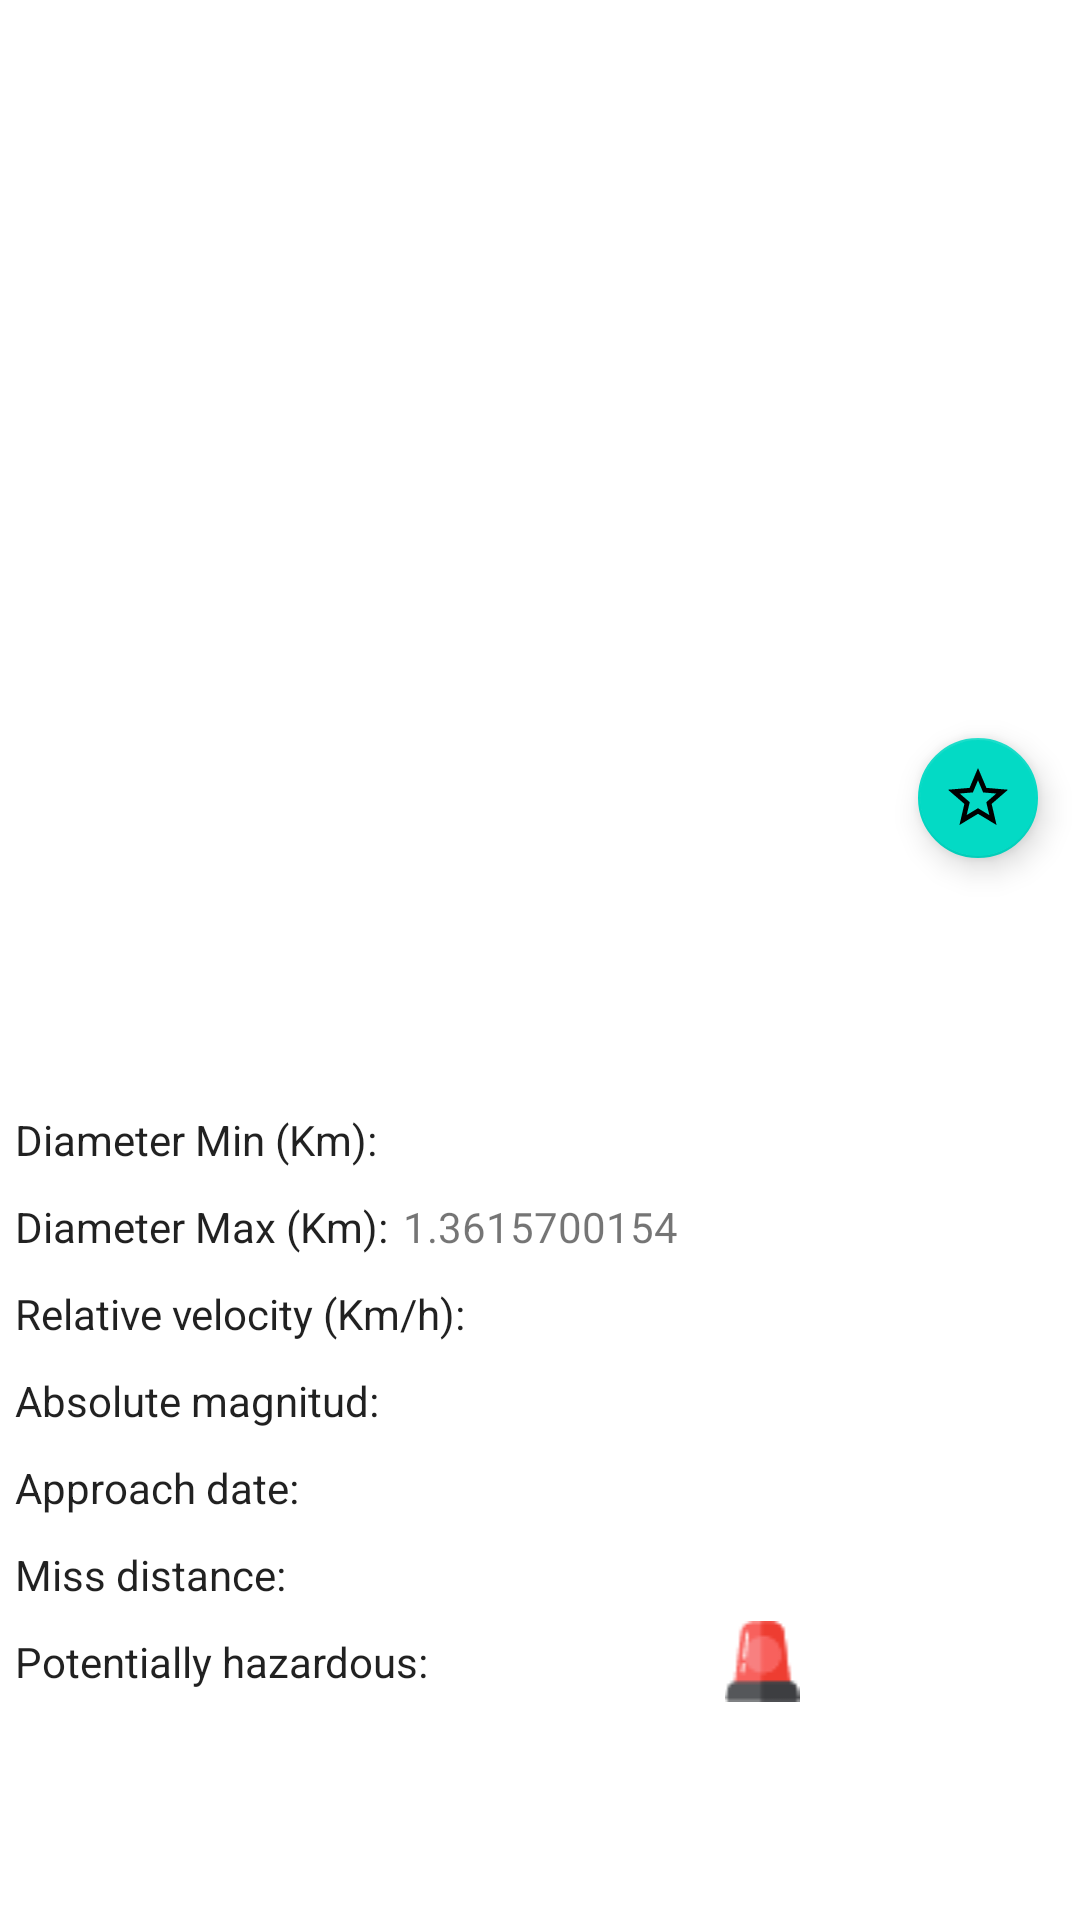

This screen was rendered from an Android layout file. Write that file and the resources it references.
<!-- AndroidManifest.xml: application theme Theme.SpaceApp -->
<!-- res/layout/detail_neo_fragment.xml -->
<?xml version="1.0" encoding="utf-8"?>
<ScrollView xmlns:android="http://schemas.android.com/apk/res/android"
    xmlns:app="http://schemas.android.com/apk/res-auto"
    xmlns:tools="http://schemas.android.com/tools"
    android:layout_width="match_parent"
    android:layout_height="match_parent"
    android:fillViewport="true">

    <LinearLayout
        android:layout_width="wrap_content"
        android:layout_height="wrap_content"
        android:layout_margin="0dp"
        android:orientation="vertical"
        tools:context=".ui.gallery.detailPhoto.DetailPhotoGalleryFragment">

        <RelativeLayout
            android:layout_width="match_parent"
            android:layout_height="300dp">

            <ImageView
                android:id="@+id/image_neo"
                android:layout_width="match_parent"
                android:layout_height="300dp"
                android:contentDescription="@string/image_of_nasa"
                android:scaleType="centerCrop"
                tools:src="@drawable/asteroid" />


            <com.google.android.material.floatingactionbutton.FloatingActionButton
                android:id="@+id/fbt_save_favorite"
                android:layout_width="wrap_content"
                android:layout_height="wrap_content"
                android:layout_alignParentEnd="true"
                android:layout_alignParentBottom="true"
                android:layout_marginStart="10dp"
                android:layout_marginTop="10dp"
                android:layout_marginEnd="10dp"
                android:layout_marginBottom="10dp"
                android:contentDescription="@string/buttom_for_save_or_remove_of_favorite_photos"
                android:scaleType="centerInside"
                app:fabSize="mini"
                app:srcCompat="@drawable/photo_no_saved" />

        </RelativeLayout>

        <LinearLayout
            android:layout_width="match_parent"
            android:layout_height="wrap_content"
            android:gravity="center"
            android:orientation="vertical">

            <TextView
                android:id="@+id/name_neo"
                android:layout_width="match_parent"
                android:layout_height="wrap_content"
                android:layout_margin="10dp"
                tools:text="Title Neo"
                android:textAppearance="@style/TextAppearance.AppCompat.Display1" />

            <LinearLayout
                android:layout_width="match_parent"
                android:layout_height="wrap_content"
                android:gravity="center_vertical"
                android:orientation="horizontal">

                <TextView
                    android:id="@+id/form_minDiameter"
                    android:layout_width="wrap_content"
                    android:layout_height="wrap_content"
                    android:layout_margin="5dp"
                    android:text="Diameter Min (Km):"
                    android:textAppearance="@style/TextAppearance.AppCompat.Body1" />

                <TextView
                    android:id="@+id/minDiameter"
                    android:layout_width="match_parent"
                    android:layout_height="wrap_content"
                    tools:text="123456789.123456" />

            </LinearLayout>

            <LinearLayout
                android:layout_width="match_parent"
                android:layout_height="wrap_content"
                android:gravity="center_vertical"
                android:orientation="horizontal">

                <TextView
                    android:id="@+id/form_maxDiameter"
                    android:layout_width="wrap_content"
                    android:layout_height="wrap_content"
                    android:layout_margin="5dp"
                    android:text="Diameter Max (Km):"
                    android:textAppearance="@style/TextAppearance.AppCompat.Body1" />

                <TextView
                    android:id="@+id/maxDiameter"
                    android:layout_width="wrap_content"
                    android:layout_height="wrap_content"
                    android:layout_weight="1"
                    android:text="1.3615700154" />
            </LinearLayout>

            <LinearLayout
                android:layout_width="match_parent"
                android:layout_height="wrap_content"
                android:gravity="center_vertical"
                android:orientation="horizontal">

                <TextView
                    android:id="@+id/form_maxVelocityHour"
                    android:layout_width="wrap_content"
                    android:layout_height="wrap_content"
                    android:layout_margin="5dp"
                    android:text="Relative velocity (Km/h):"
                    android:textAppearance="@style/TextAppearance.AppCompat.Body1" />

                <TextView
                    android:id="@+id/relativeVelocity"
                    android:layout_width="wrap_content"
                    android:layout_height="wrap_content"
                    android:layout_weight="1"
                    tools:text="31208.8486419758" />
            </LinearLayout>

            <LinearLayout
                android:layout_width="match_parent"
                android:layout_height="wrap_content"
                android:gravity="center_vertical"
                android:orientation="horizontal">

                <TextView
                    android:id="@+id/form_absoluteMagnitud"
                    android:layout_width="wrap_content"
                    android:layout_height="wrap_content"
                    android:layout_margin="5dp"
                    android:text="Absolute magnitud:"
                    android:textAppearance="@style/TextAppearance.AppCompat.Body1" />

                <TextView
                    android:id="@+id/absoulteMagnitud"
                    android:layout_width="wrap_content"
                    android:layout_height="wrap_content"
                    android:layout_weight="1"
                    tools:text="18.2" />

            </LinearLayout>

            <LinearLayout
                android:layout_width="match_parent"
                android:layout_height="wrap_content"
                android:gravity="center_vertical"
                android:orientation="horizontal">

                <TextView
                    android:id="@+id/form_approachDateFull"
                    android:layout_width="wrap_content"
                    android:layout_height="wrap_content"
                    android:layout_margin="5dp"
                    android:text="Approach date:"
                    android:textAppearance="@style/TextAppearance.AppCompat.Body1" />

                <TextView
                    android:id="@+id/approachDate"
                    android:layout_width="wrap_content"
                    android:layout_height="wrap_content"
                    android:layout_weight="1"
                    tools:text="2021-Apr-06 19:55" />
            </LinearLayout>

            <LinearLayout
                android:layout_width="match_parent"
                android:layout_height="wrap_content"
                android:gravity="center_vertical"
                android:orientation="horizontal">

                <TextView
                    android:id="@+id/form_missDistance"
                    android:layout_width="wrap_content"
                    android:layout_height="wrap_content"
                    android:layout_margin="5dp"
                    android:text="Miss distance:"
                    android:textAppearance="@style/TextAppearance.AppCompat.Body1" />

                <TextView
                    android:id="@+id/missDistance"
                    android:layout_width="wrap_content"
                    android:layout_height="wrap_content"
                    android:layout_weight="1"
                    tools:text="19956251.707962906" />
            </LinearLayout>

            <LinearLayout
                android:layout_width="match_parent"
                android:layout_height="wrap_content"
                android:gravity="center_vertical"
                android:orientation="horizontal">

                <TextView
                    android:id="@+id/form_isDanger"
                    android:layout_width="wrap_content"
                    android:layout_height="wrap_content"
                    android:layout_margin="5dp"
                    android:text="Potentially hazardous:"
                    android:textAppearance="@style/TextAppearance.AppCompat.Body1" />

                <ImageView
                    android:id="@+id/danger"
                    android:layout_width="wrap_content"
                    android:layout_height="wrap_content"
                    android:layout_weight="1"
                    app:srcCompat="@drawable/danger_on" />

            </LinearLayout>


        </LinearLayout>

    </LinearLayout>
</ScrollView>
<!-- resources referenced by this layout -->
<resources>
  <!-- drawable asteroid: png bitmap (drawable, 13727 bytes) -->
  <!-- drawable danger_on: png bitmap (drawable, 726 bytes) -->
  <!-- drawable photo_no_saved (drawable) -->
  <vector android:height="24dp" android:tint="#FFEA26"
      android:viewportHeight="24" android:viewportWidth="24"
      android:width="24dp" xmlns:android="http://schemas.android.com/apk/res/android">
      <path android:fillColor="@android:color/white" android:pathData="M22,9.24l-7.19,-0.62L12,2 9.19,8.63 2,9.24l5.46,4.73L5.82,21 12,17.27 18.18,21l-1.63,-7.03L22,9.24zM12,15.4l-3.76,2.27 1,-4.28 -3.32,-2.88 4.38,-0.38L12,6.1l1.71,4.04 4.38,0.38 -3.32,2.88 1,4.28L12,15.4z"/>
  </vector>
  <string name="buttom_for_save_or_remove_of_favorite_photos">Buttom for save or remove of favorite photos</string>
  <string name="image_of_nasa">image of NASA</string>
  <style name="Theme.SpaceApp" parent="Theme.MaterialComponents.DayNight.DarkActionBar">
          
          <item name="colorPrimary">@color/purple_500</item>
          <item name="colorPrimaryVariant">@color/purple_700</item>
          <item name="colorOnPrimary">@color/white</item>
          
          <item name="colorSecondary">@color/teal_200</item>
          <item name="colorSecondaryVariant">@color/teal_700</item>
          <item name="colorOnSecondary">@color/black</item>
          
          <item name="android:statusBarColor" tools:targetApi="l">?attr/colorPrimaryVariant</item>
          
      </style>
  <!-- not gathered from this repository: default colours our renderer supplied (Android Studio template values) -->
  <color name="purple_500">#FF6200EE</color>
  <color name="purple_700">#FF3700B3</color>
  <color name="teal_200">#FF03DAC5</color>
  <color name="teal_700">#FF018786</color>
  <color name="black">#FF000000</color>
  <color name="white">#FFFFFFFF</color>
</resources>
